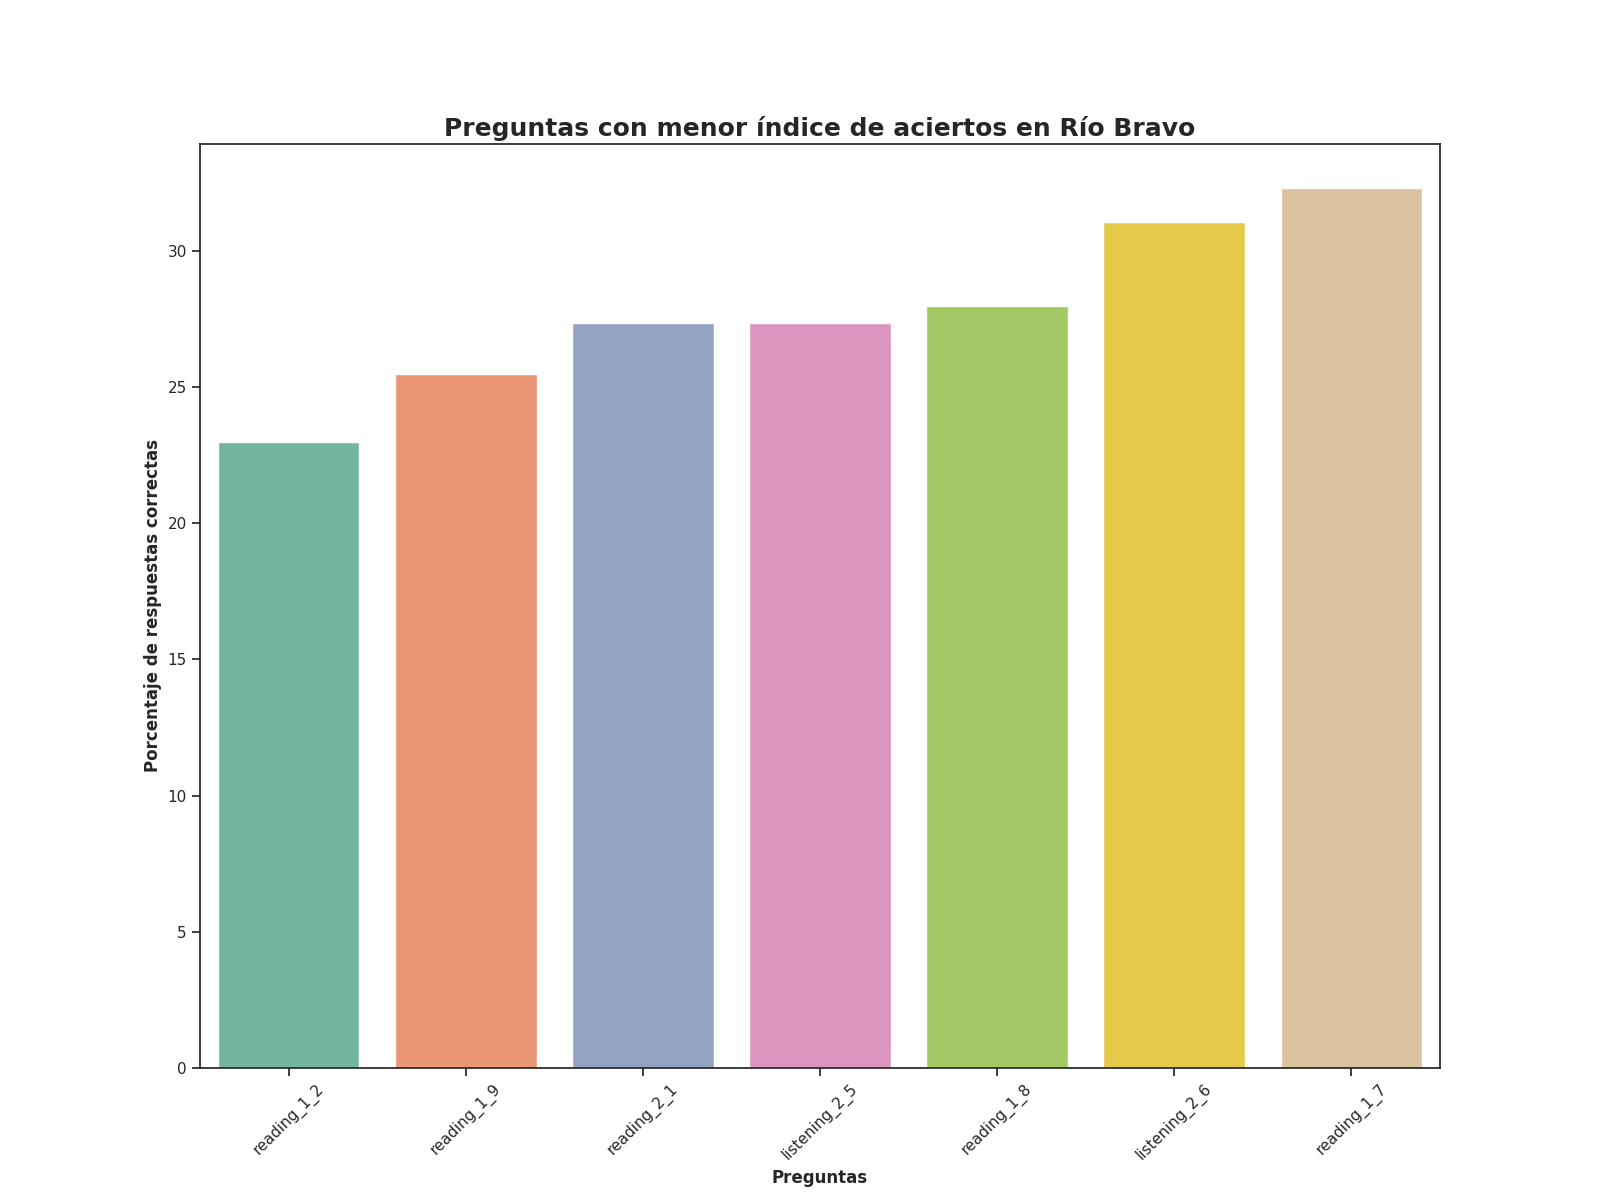

The file beside this chart, header and first rows:
question, number_correct_answers, percentage_correct_answers, Top
reading_1_2, 37.0, 22.98, 1
reading_1_9, 41.0, 25.47, 2
reading_2_1, 44.0, 27.33, 3
listening_2_5, 44.0, 27.33, 4
reading_1_8, 45.0, 27.95, 5
listening_2_6, 50.0, 31.06, 6
reading_1_7, 52.0, 32.3, 7
